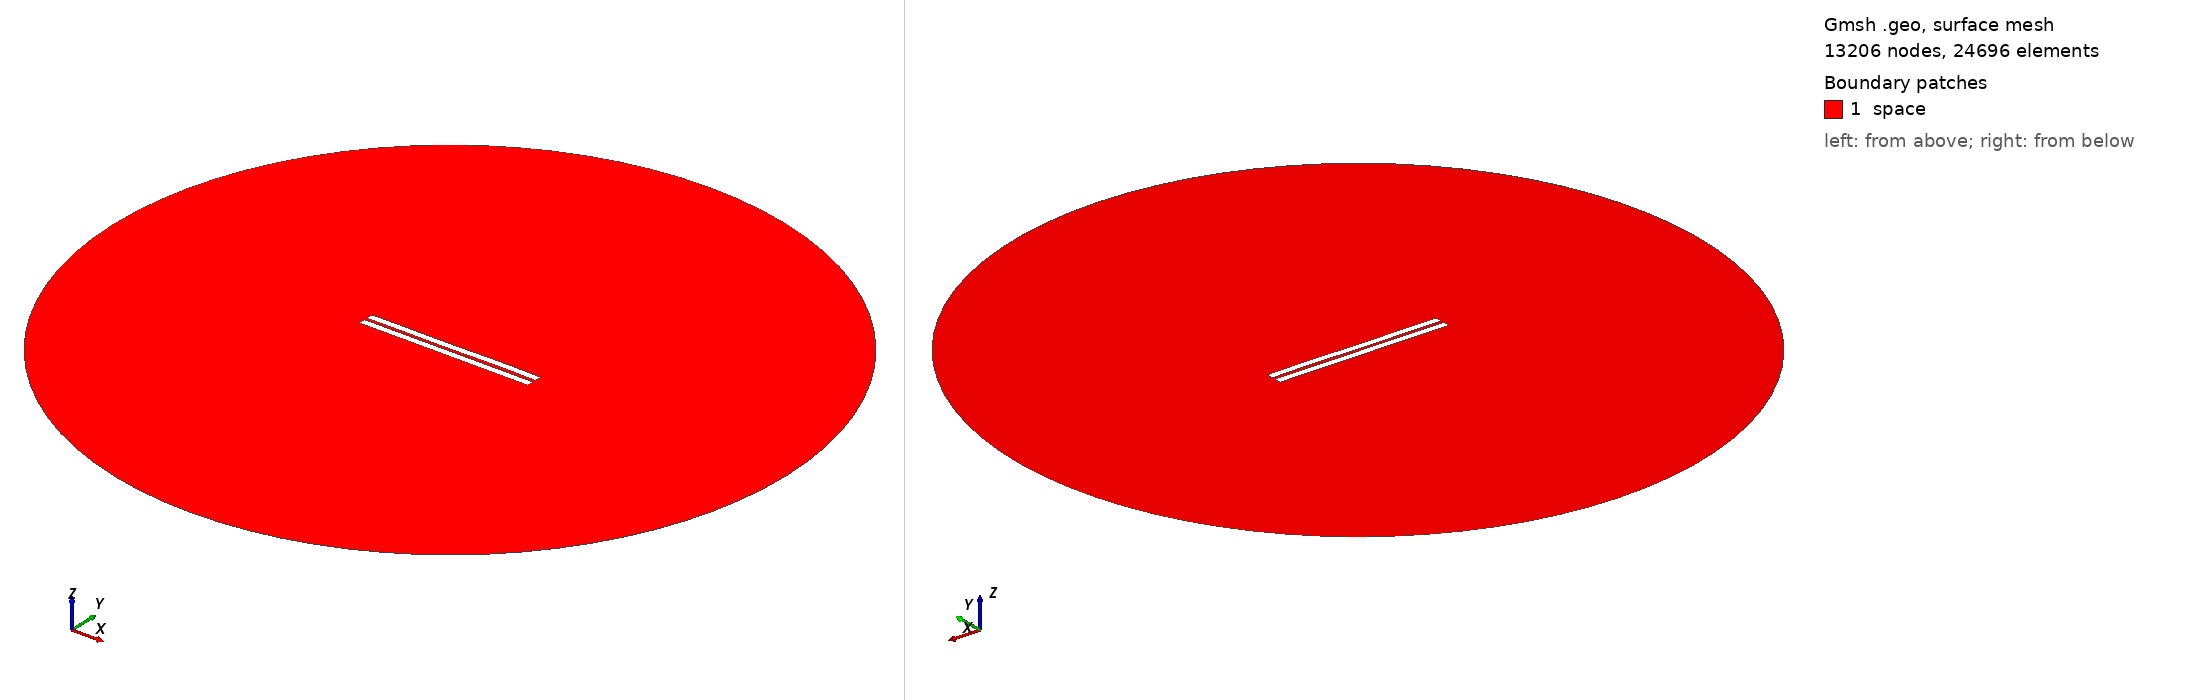

Gmsh geometry script, surface-meshed: 13206 nodes, 24696 surface elements. Boundary patches (legend numbers): 1 space. Left view from above one corner, right view from below the opposite corner. Legend entries are the model's physical surfaces. The drawing asked Gmsh for element sizes between 1% and 20% of the model's largest extent; the script's own settings can give other sizes.

=== 1184.geo (drawn) ===
//---------------------------------------
// Geometry kernel
//---------------------------------------

SetFactory("OpenCASCADE");



//---------------------------------------
// Parameters of the geometry
//---------------------------------------

// Overetch of the upper plate
overetch = 0.0;

// Distance between the plates
distance = 1.75;

// Discretization over the x axis (for the deformation)
nx = 50; 

// Length of the plate
L = 100 - overetch; 

// Number of modes
n = 4; 

// 1st mode coefficient
coeff(1) = 0.15;
beta(1) = 0.596864 * 3.1415926535 / L;

// 2nd mode coefficient
coeff(2) = 0.0;
beta(2) = 1.49418 * 3.1415926535 / L;

// 3rd mode coefficient
coeff(3) = -0.075;
beta(3) = 2.50025 * 3.1415926535 / L;

// 4th mode coefficient
coeff(4) = 0.07499999999999998;
beta(4) = 3.49999 * 3.1415926535 / L;



//---------------------------------------
// Upper plate (deformed rectangle)
//---------------------------------------

// Coordiantes of the upper plate
xmin = -50;
xmax = 50 - overetch;

// Height of the upper plate
yheight = 4 - 2 * overetch;

// Indexes of the points
UpperID[] = {};
LowerID[] = {};
LeftID[] = {};
RightID[] = {};

// Point index
p = 1;

// Horizontal edges
For i In {1:nx}
    x = xmin + (i-1)*(xmax - xmin)/(nx-1);

    y_bottom = distance / 2 + overetch;
    For j In {1:n}
        C = (Cosh(beta(j)*L) + Cos(beta(j)*L)) / (Sinh(beta(j)*L) + Sin(beta(j)*L));
        y_bottom  = y_bottom + coeff(j) * (Cosh(beta(j)*(x+50)) - Cos(beta(j)*(x+50)) - C * (Sinh(beta(j)*(x+50)) - Sin(beta(j)*(x+50))));
    EndFor

    y_top = y_bottom + yheight;

    Point(p) = {x, y_top, 0, 1.0};
    UpperID[i] = p;
    p = p + 1;

    Point(p) = {x, y_bottom, 0, 1.0};
    LowerID[i] = p;
    p = p + 1;
EndFor

// Create point lists
UpperPts[] = {}; LowerPts[] = {};
For i In {1:nx}
  UpperPts[] += {UpperID[i]};
  LowerPts[] += {LowerID[i]};
EndFor

// Build splines
Spline(1) = {UpperPts[]};
Spline(2) = {LowerPts[]};
Line(3) = {LowerPts[nx-1], UpperPts[nx-1]};
Line(4) = {LowerPts[0], UpperPts[0]};

// Build the plane surface
Curve Loop(1) = {2, 3, -1, -4};
Plane Surface(1) = {1};



//---------------------------------------
// Lower plate (rectangle)
//---------------------------------------

// Vertices
Point(1001) = {-50, -1, 0, 1.0};
Point(1002) = { 50, -1, 0, 1.0};
Point(1003) = { 50,  -5, 0, 1.0};
Point(1004) = {-50,  -5, 0, 1.0};

// Edges
Line(5) = {1001, 1002};
Line(6) = {1002, 1003};
Line(7) = {1003, 1004};
Line(8) = {1004, 1001};

// Plane surface
Line Loop(2) = {5, 6, 7, 8};
Plane Surface(2) = {2}; 



//---------------------------------------
// Outer (fictious) boundary
//---------------------------------------

// Points
Point(1005) = {0, 0, 0};       // Center
Point(1006) = {200, 0, 0};     // Start point
Point(1007) = {0, 200, 0};     // 90 degrees
Point(1008) = {-200, 0, 0};    // 180 degrees
Point(1009) = {0, -200, 0};    // 270 degrees

// Circle arcs (each needs start, center, end)
Circle(9) = {1006, 1005, 1007};
Circle(10) = {1007, 1005, 1008};
Circle(11) = {1008, 1005, 1009};
Circle(12) = {1009, 1005, 1006};

// Plane surface for the entire domain
Curve Loop(3) = {9, 10, 11, 12};
Surface(3) = {3};

// Subtract the plates from the whole domain to obtain the actual domain where we want to solve the equations
BooleanDifference{ Surface{3}; Delete; }{ Surface{1}; Surface{2}; Delete; }




//---------------------------------------
// Transfinite Lines/Curves
//---------------------------------------

// Set the number of points on the boundaries
r = 7;

// Plates
Transfinite Curve {1, 2} = 50*r Using Progression 1;
Transfinite Curve {3, 4} = 2*r Using Progression 1;
Transfinite Line {5, 7} = 50*r Using Progression 1;
Transfinite Line {6, 8} = 2*r Using Progression 1;

// Outer boundary
Transfinite Line {9, 10, 11, 12} = 20 Using Progression 1;



//---------------------------------------
// Physical groups
//---------------------------------------                

// Physical curves (boundaries)
Physical Line("force_segment", 10) = {2};
Physical Line("upper_plate", 11) = {1, 3, 4};
Physical Line("lower_plate", 12) = {5, 6, 7, 8};
Physical Line("boundary", 20) = {9, 10, 11, 12};

// Physical Surfaces
Physical Surface("space", 30) = {3};



//---------------------------------------
// 6. Generate the Mesh
//---------------------------------------

// 2D mesh generation
Mesh 2;
